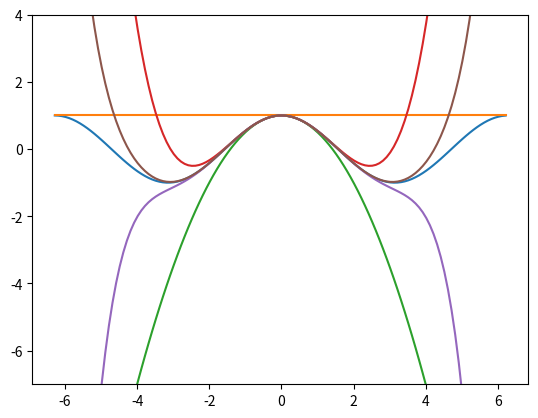

Python code for this plot:
import math
import numpy as np
import matplotlib.pyplot as plt

def func_cos(x, n):
  cos_approx = 0
  for i in range(n):
    coef = (-1)**i
    num = x**(2*i)
    denom = math.factorial(2*i)
    cos_approx += (coef) * ((num) / (denom))

  return cos_approx


# def func_cos(x, n):
#     cos_approx = 0
#     for i in range(n):
#         coef = (-1)**i
#         num = x**(2*i)
#         denom = math.factorial(2*i)
#         cos_approx += ( coef ) * ( (num)/(denom) )
    
#     return cos_approx

angles = np.arange(-2*np.pi, 2*np.pi, 0.1)
p_cos = np.cos(angles)

fig, ax = plt.subplots()
ax.plot(angles, p_cos)

for i in range(1, 6):
  t_cos = [func_cos(angle, i) for angle in angles]
  ax.plot(angles, t_cos)
  print("here")


ax.set_ylim([-7,4])

plt.show()